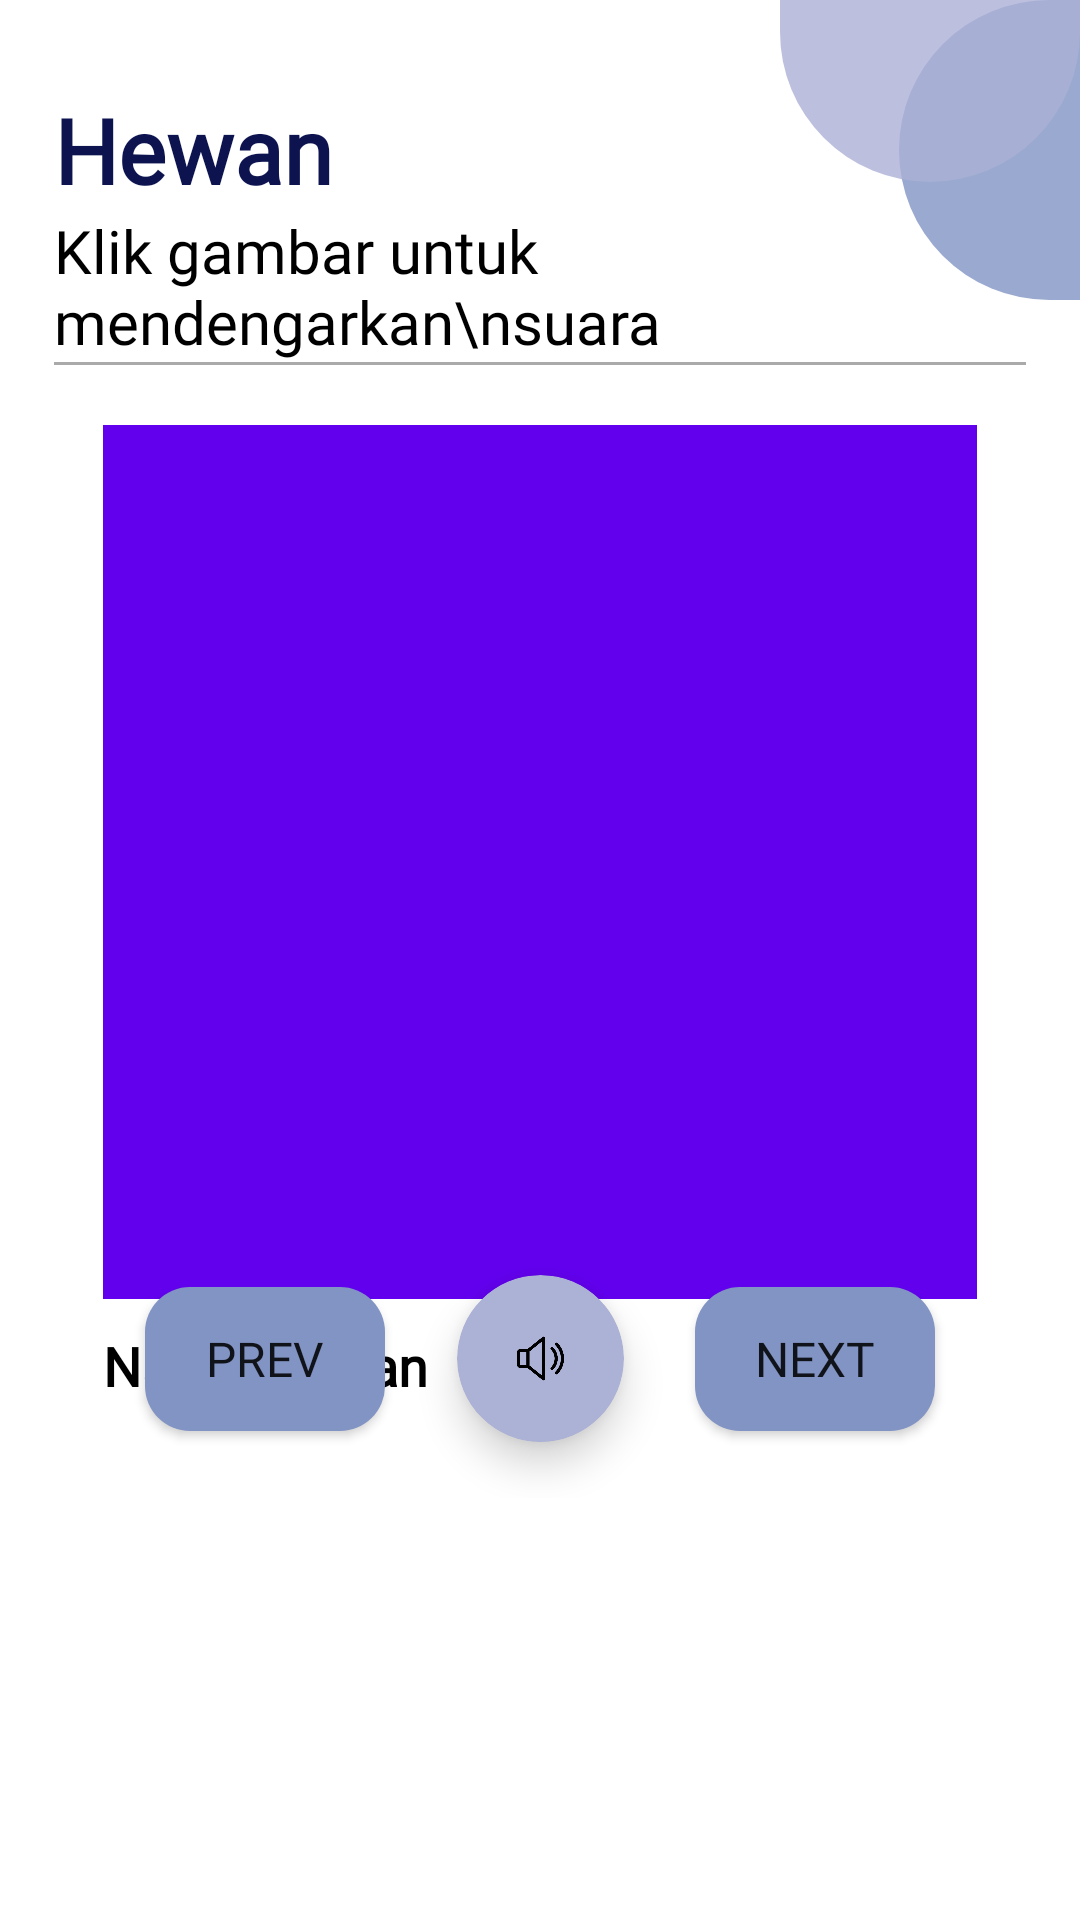

Produce the Android XML layout that renders to this screen, including the resource entries it uses.
<!-- AndroidManifest.xml: application theme Theme.PembelajaranTunanetra -->
<!-- res/layout/activity_hewan.xml -->
<?xml version="1.0" encoding="utf-8"?>
<androidx.constraintlayout.widget.ConstraintLayout xmlns:android="http://schemas.android.com/apk/res/android"
    xmlns:app="http://schemas.android.com/apk/res-auto"
    xmlns:tools="http://schemas.android.com/tools"
    android:layout_width="match_parent"
    android:layout_height="match_parent"
    tools:context=".activity.HewanActivity">

    <LinearLayout
        android:layout_width="100dp"
        android:layout_height="100dp"
        android:layout_marginEnd="-40dp"
        android:alpha="0.8"
        android:background="@drawable/ornamen3"
        app:layout_constraintEnd_toEndOf="parent"
        app:layout_constraintTop_toTopOf="parent" />

    <LinearLayout
        android:layout_width="100dp"
        android:layout_height="100dp"
        android:layout_marginTop="-40dp"
        android:alpha="0.8"
        android:background="@drawable/ornamen4"
        app:layout_constraintEnd_toEndOf="parent"
        app:layout_constraintTop_toTopOf="parent" />

    <TextView
        android:layout_width="0dp"
        android:layout_height="wrap_content"
        android:fontFamily="@font/poppins_regular"
        android:text="Hewan"
        android:textColor="@color/primary"
        android:textSize="30sp"
        android:textStyle="bold"
        app:layout_constraintBottom_toTopOf="@+id/textView"
        app:layout_constraintStart_toStartOf="@+id/vertical_guideline_1" />

    <TextView
        android:id="@+id/textView"
        android:layout_width="0dp"
        android:layout_height="wrap_content"
        android:fontFamily="@font/poppins_regular"
        android:text="Klik gambar untuk mendengarkan\nsuara"
        android:textColor="@color/black"
        android:textSize="20sp"
        app:layout_constraintBottom_toTopOf="@id/kiri"
        app:layout_constraintEnd_toStartOf="@id/vertical_guideline_2"
        app:layout_constraintStart_toEndOf="@id/vertical_guideline_1" />

    <View
        android:id="@+id/kiri"
        android:layout_width="0dp"
        android:layout_height="1dp"
        android:background="@android:color/darker_gray"
        app:layout_constraintBottom_toTopOf="@id/horizontal_guideline_header"
        app:layout_constraintEnd_toStartOf="@id/vertical_guideline_2"
        app:layout_constraintStart_toEndOf="@id/vertical_guideline_1" />

    <LinearLayout
        android:id="@+id/image_layout"
        android:layout_width="0dp"
        android:layout_height="0dp"
        android:background="@drawable/linear_layout_background"
        android:gravity="center"
        android:orientation="vertical"
        app:layout_constraintBottom_toTopOf="@id/bottom_image_guideline"
        app:layout_constraintEnd_toStartOf="@id/vertical_guideline_2"
        app:layout_constraintStart_toEndOf="@id/vertical_guideline_1"
        app:layout_constraintTop_toBottomOf="@id/top_image_guideline">

        <androidx.constraintlayout.widget.ConstraintLayout
            android:layout_width="match_parent"
            android:layout_height="match_parent">

            <ImageView
                android:id="@+id/image_hewan"
                android:layout_width="0dp"
                android:layout_height="0dp"
                android:src="@color/purple_500"
                app:layout_constraintDimensionRatio="1:1"
                app:layout_constraintEnd_toStartOf="@id/end_image_guideline"
                app:layout_constraintHorizontal_bias="0.0"
                app:layout_constraintStart_toEndOf="@id/start_image_guideline"
                app:layout_constraintTop_toBottomOf="@id/top_image_guideline1" />

            <TextView
                android:id="@+id/tv_nama_hewan"
                android:layout_width="0dp"
                android:layout_height="wrap_content"
                android:layout_marginTop="10dp"
                android:fontFamily="@font/bebas_regular"
                android:text="Nama Hewan"
                android:textAlignment="textStart"
                android:textColor="@color/black"
                android:textSize="18sp"
                android:textStyle="bold"
                app:layout_constraintEnd_toEndOf="@id/image_hewan"
                app:layout_constraintStart_toStartOf="@id/image_hewan"
                app:layout_constraintTop_toBottomOf="@id/image_hewan" />

            <androidx.cardview.widget.CardView
                android:id="@+id/btn_play_voice"
                android:layout_width="0dp"
                android:layout_height="0dp"
                android:backgroundTint="@color/secondary_variant_1"
                app:cardCornerRadius="50dp"
                app:cardElevation="8dp"
                app:layout_constraintBottom_toTopOf="@id/button_voice_bottom_guideline"
                app:layout_constraintDimensionRatio="1:1"
                app:layout_constraintEnd_toStartOf="@id/button_voice_end_guideline"
                app:layout_constraintStart_toEndOf="@id/button_voice_start_guideline"
                app:layout_constraintTop_toBottomOf="@id/button_voice_top_guideline">

                <ImageView
                    android:id="@+id/btn_volume"
                    android:layout_width="match_parent"
                    android:layout_height="match_parent"
                    android:padding="20dp"
                    android:scaleType="fitXY"
                    android:src="@drawable/volume" />

            </androidx.cardview.widget.CardView>

            <Button
                android:id="@+id/btn_back"
                android:layout_width="80dp"
                android:layout_height="wrap_content"
                android:layout_marginEnd="10dp"
                android:background="@drawable/button_background_1"
                android:fontFamily="@font/bebas_regular"
                android:text="Prev"
                android:textSize="16sp"
                app:layout_constraintBottom_toBottomOf="@id/btn_play_voice"
                app:layout_constraintEnd_toStartOf="@id/btn_play_voice"
                app:layout_constraintStart_toStartOf="@id/tv_nama_hewan"
                app:layout_constraintTop_toTopOf="@id/btn_play_voice" />

            <Button
                android:id="@+id/btn_next"
                android:layout_width="80dp"
                android:layout_height="wrap_content"
                android:layout_marginStart="10dp"
                android:background="@drawable/button_background_1"
                android:fontFamily="@font/bebas_regular"
                android:text="Next"
                android:textSize="16sp"
                app:layout_constraintBottom_toBottomOf="@id/btn_play_voice"
                app:layout_constraintEnd_toEndOf="@id/tv_nama_hewan"
                app:layout_constraintStart_toEndOf="@id/btn_play_voice"
                app:layout_constraintTop_toTopOf="@id/btn_play_voice" />

            <androidx.constraintlayout.widget.Guideline
                android:id="@+id/vertical_guideline"
                android:layout_width="wrap_content"
                android:layout_height="wrap_content"
                android:orientation="vertical"
                app:layout_constraintGuide_percent="0.5" />

            <androidx.constraintlayout.widget.Guideline
                android:id="@+id/button_voice_start_guideline"
                android:layout_width="wrap_content"
                android:layout_height="wrap_content"
                android:orientation="vertical"
                app:layout_constraintGuide_percent="0.38" />

            <androidx.constraintlayout.widget.Guideline
                android:id="@+id/button_voice_end_guideline"
                android:layout_width="wrap_content"
                android:layout_height="wrap_content"
                android:orientation="vertical"
                app:layout_constraintGuide_percent="0.62" />

            <androidx.constraintlayout.widget.Guideline
                android:id="@+id/button_voice_top_guideline"
                android:layout_width="wrap_content"
                android:layout_height="wrap_content"
                android:orientation="horizontal"
                app:layout_constraintGuide_percent="0.80" />

            <androidx.constraintlayout.widget.Guideline
                android:id="@+id/button_voice_bottom_guideline"
                android:layout_width="wrap_content"
                android:layout_height="wrap_content"
                android:orientation="horizontal"
                app:layout_constraintGuide_percent="0.95" />

            <androidx.constraintlayout.widget.Guideline
                android:id="@+id/top_image_guideline1"
                android:layout_width="wrap_content"
                android:layout_height="wrap_content"
                android:orientation="horizontal"
                app:layout_constraintGuide_percent="0.037" />

            <androidx.constraintlayout.widget.Guideline
                android:id="@+id/start_image_guideline"
                android:layout_width="wrap_content"
                android:layout_height="wrap_content"
                android:orientation="vertical"
                app:layout_constraintGuide_percent="0.05" />

            <androidx.constraintlayout.widget.Guideline
                android:id="@+id/end_image_guideline"
                android:layout_width="wrap_content"
                android:layout_height="wrap_content"
                android:orientation="vertical"
                app:layout_constraintGuide_percent="0.95" />

        </androidx.constraintlayout.widget.ConstraintLayout>

    </LinearLayout>

    <androidx.constraintlayout.widget.Guideline
        android:id="@+id/top_image_guideline"
        android:layout_width="wrap_content"
        android:layout_height="wrap_content"
        android:orientation="horizontal"
        app:layout_constraintGuide_percent="0.20" />

    <androidx.constraintlayout.widget.Guideline
        android:id="@+id/bottom_image_guideline"
        android:layout_width="wrap_content"
        android:layout_height="wrap_content"
        android:orientation="horizontal"
        app:layout_constraintGuide_percent="0.78" />

    <androidx.constraintlayout.widget.Guideline
        android:id="@+id/vertical_guideline_1"
        android:layout_width="wrap_content"
        android:layout_height="wrap_content"
        android:orientation="vertical"
        app:layout_constraintGuide_percent="0.05" />

    <androidx.constraintlayout.widget.Guideline
        android:id="@+id/vertical_guideline_2"
        android:layout_width="wrap_content"
        android:layout_height="wrap_content"
        android:orientation="vertical"
        app:layout_constraintGuide_percent="0.95" />

    <androidx.constraintlayout.widget.Guideline
        android:id="@+id/horizontal_guideline_header"
        android:layout_width="wrap_content"
        android:layout_height="wrap_content"
        android:orientation="horizontal"
        app:layout_constraintGuide_percent="0.19" />

</androidx.constraintlayout.widget.ConstraintLayout>
<!-- resources referenced by this layout -->
<resources>
  <color name="black">#FF000000</color>
  <color name="primary">#0C134F</color>
  <color name="purple_500">#FF6200EE</color>
  <color name="secondary_variant_1">#ACB1D6</color>
  <!-- drawable button_background_1 (drawable) -->
  <?xml version="1.0" encoding="utf-8"?>
  <shape xmlns:android="http://schemas.android.com/apk/res/android">
      <solid android:color="@color/secondary" />
      <corners android:radius="15dp" />
  </shape>
  <!-- drawable ornamen3 (drawable) -->
  <shape xmlns:android="http://schemas.android.com/apk/res/android">
      <solid android:color="@color/secondary" />
      <corners
          android:topLeftRadius="100dp"
          android:bottomLeftRadius="100dp" />
  </shape>
  <!-- drawable ornamen4 (drawable) -->
  <shape xmlns:android="http://schemas.android.com/apk/res/android">
      <solid android:color="@color/secondary_variant_1" />
      <corners
          android:bottomRightRadius="100dp"
          android:bottomLeftRadius="100dp" />
  </shape>
  <!-- drawable volume: png bitmap (drawable, 6165 bytes) -->
  <style name="Theme.PembelajaranTunanetra" parent="Theme.MaterialComponents.DayNight.NoActionBar">
          
          <item name="colorPrimary">@color/primary</item>
          <item name="colorPrimaryVariant">@color/primary_variant_1</item>
          <item name="colorOnPrimary">@color/secondary_variant_2</item>
          
          <item name="colorSecondary">@color/secondary</item>
          <item name="colorSecondaryVariant">@color/secondary_variant_1</item>
          <item name="colorOnSecondary">@color/primary_variant_2</item>
          
          <item name="android:statusBarColor">?attr/colorPrimary</item>
          
      </style>
  <color name="secondary">#8294C4</color>
  <color name="primary_variant_1">#1D267D</color>
  <color name="secondary_variant_2">#DBDFEA</color>
  <color name="primary_variant_2">#5C469C</color>
</resources>
